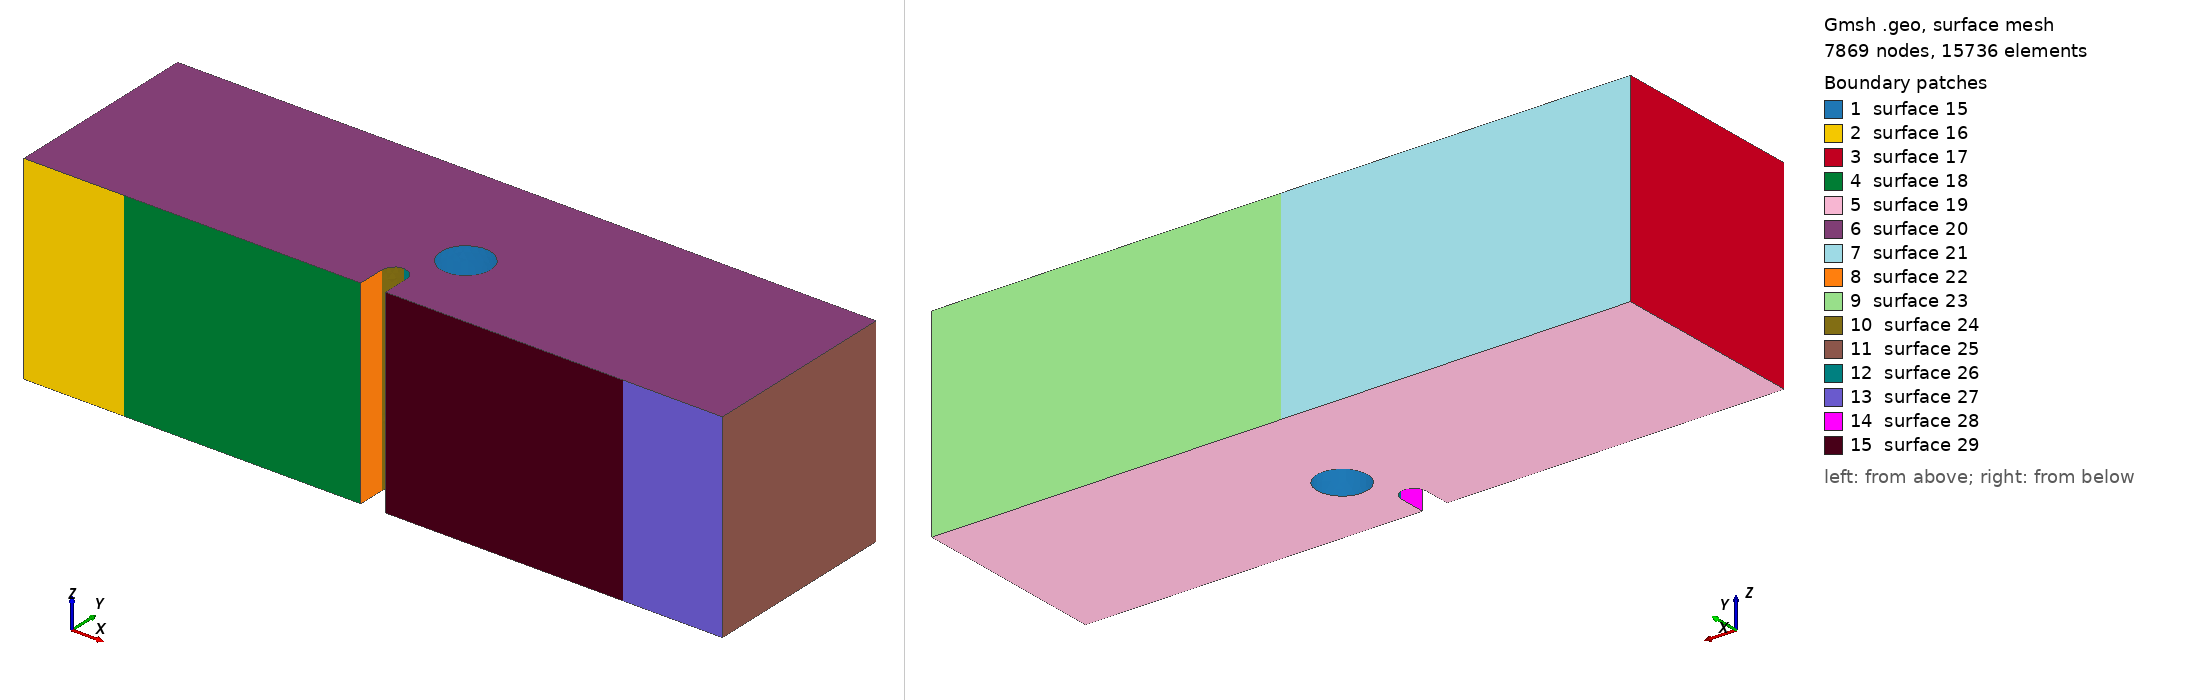

Gmsh geometry script, surface-meshed: 7869 nodes, 15736 surface elements. Boundary patches (legend numbers): 1 surface 15, 2 surface 16, 3 surface 17, 4 surface 18, 5 surface 19, 6 surface 20, 7 surface 21, 8 surface 22, 9 surface 23, 10 surface 24, 11 surface 25, 12 surface 26, 13 surface 27, 14 surface 28, 15 surface 29. Left view from above one corner, right view from below the opposite corner. The script declares no physical surfaces, so the legend lists its geometric surfaces. The drawing asked Gmsh for element sizes between 1% and 20% of the model's largest extent; the script's own settings can give other sizes.

=== mesh_whole_3d_x1.25mm_y1.6mm.geo (drawn) ===
SetFactory("OpenCASCADE");

//==============================================================================
// MESH PARAMETERS
//==============================================================================
// Global mesh size parameters
lc = 0.001;          // Global mesh size (1 mm)
lc_refined = 5e-5;   // Refined mesh size in notch region (50 microns)
lc_support = 2.5e-4; // Refined mesh size at support regions (250 microns)
extrude_z = 0.008;   // Total thickness in z-direction (8 mm)

//==============================================================================
// HOLE PARAMETERS (position relative to notch tip)
//==============================================================================
// Notch tip coordinates (reference point)
notch_tip_x = 0.0140;
notch_tip_y = 0.0016;

// Hole position offset from notch tip
// dx = hole_center_x - notch_tip_x
// dy = hole_center_y - notch_tip_y
dx = 0.00125;          // Horizontal offset (1.25 mm from notch tip)
dy = 0.0016;         // Vertical offset (1.6 mm above notch tip)

// Hole geometry
hole_radius = 0.001; // Hole radius (1 mm)

// Computed hole center coordinates
hole_center_x = notch_tip_x + dx;
hole_center_y = notch_tip_y + dy;
hole_center_z = extrude_z / 2.0;  // Center in z-direction

// Element type: Tetrahedral elements
// Geometry: 3D beam with notch and cylindrical hole above notch
// Hole position is parameterized by (dx, dy) offset from notch tip
// XY-plane refinement: 50 microns in notch region, 1 mm elsewhere
// Refinement is controlled by background mesh fields, not layer distribution
//==============================================================================

// Define square corner points (2D base in XY plane at z=0)
Point(1) = {      0,      0,   0, lc};
Point(2) = { 0.0135,      0,   0, lc};
Point(3) = { 0.0135, 0.0011,   0, lc};
Point(4) = { 0.0140, 0.0016,   0, lc};
Point(5) = { 0.0145, 0.0011,   0, lc};
Point(6) = { 0.0145,      0,   0, lc};
Point(7) = { 0.0280,      0,   0, lc};
Point(8) = { 0.0280, 0.0080,   0, lc};
Point(9) = {      0, 0.0080,   0, lc};
Point(14) = { 0.0140, 0.0011, 0, lc};  // Circle center for notch

// POINTS FOR LINE SUPPORTS (at center of original patches)
// Left support line: x = 0.004 (center)
Point(25) = { 0.004,      0, 0, lc_support};  // Left support line position

// Right support line: x = 0.024 (center)
Point(26) = { 0.024,      0, 0, lc_support};  // Right support line position

// Top loading line: x = 0.014 (center)
Point(27) = { 0.014, 0.0080, 0, lc_support};  // Loading line position

// Define edges with LINE SUPPORT points (simplified from surface patches)
// Bottom edge: left corner -> left support -> notch -> right support -> right corner
Line(1) = {1, 25};       // Bottom left corner to left support line
Line(2) = {25, 2};       // Left support line to notch start
Line(3) = {2, 3};        // Notch vertical left
Circle(4) = {3, 14, 4};  // Notch circle left
Circle(5) = {4, 14, 5};  // Notch circle right
Line(6) = {5, 6};        // Notch vertical right
Line(7) = {6, 26};       // Notch end to right support line
Line(8) = {26, 7};       // Right support line to right corner

// Right edge
Line(9) = {7, 8};

// Top edge: right corner -> loading line -> left corner
Line(10) = {8, 27};      // Top right to loading line
Line(11) = {27, 9};      // Loading line to top left corner

// Left edge
Line(12) = {9, 1};

// Loop and surface for the square
Curve Loop(1) = {1, 2, 3, 4, 5, 6, 7, 8, 9, 10, 11, 12};
Plane Surface(1) = {1};

// Extrude the surface in z-direction to create 3D volume
// Using tetrahedral elements
// Z-direction refinement will be controlled by background mesh field

out[] = Extrude {0, 0, extrude_z} {
  Surface{1};
  // No Recombine -> creates tetrahedral elements
};

Printf("Z-direction mesh: Tetrahedral elements with field-based refinement");

// Query the actual volume ID after extrusion (before creating cylinder)
vols_after_extrude[] = Volume "*";
Printf("Volume after extrusion: %g (count: %g)", vols_after_extrude[0], #vols_after_extrude[]);
main_vol = vols_after_extrude[0];

//==============================================================================
// CREATE CYLINDRICAL HOLE
//==============================================================================
// Create a cylinder through the entire thickness
// Cylinder(tag) = {x, y, z, dx, dy, dz, r} - creates cylinder from (x,y,z) along direction (dx,dy,dz)
Cylinder(100) = {hole_center_x, hole_center_y, 0, 0, 0, extrude_z, hole_radius};

Printf("Hole center: (%g, %g), radius: %g", hole_center_x, hole_center_y, hole_radius);
Printf("Hole position relative to notch tip: dx=%g, dy=%g", dx, dy);

// Subtract the cylinder from the main volume using actual volume ID
Printf("Subtracting cylinder (Volume 100) from main volume (Volume %g)", main_vol);
BooleanDifference{ Volume{main_vol}; Delete; }{ Volume{100}; Delete; }

// Print extrusion output for debugging
Printf("=== After Boolean Difference (hole subtraction) ===");

// Query all volumes after Boolean operation (volume ID changes after BooleanDifference)
all_vols[] = Volume "*";
Printf("Total volumes found: %g", #all_vols[]);
If (#all_vols[] > 0)
  For i In {0:#all_vols[]-1}
    Printf("  Volume[%g] = %g", i, all_vols[i]);
  EndFor
EndIf

// Query all surfaces to find the boundary patches
// After BooleanDifference, surface IDs change, so we query by geometric location
all_surfs[] = Surface "*";
Printf("Total surfaces found: %g", #all_surfs[]);

// Define Physical Volume using the volume after Boolean operation
If (#all_vols[] > 0)
  Physical Volume("volume") = {all_vols[0]};
  Printf("Physical Volume 'volume': Volume %g", all_vols[0]);
Else
  Printf("ERROR: No volumes found!");
EndIf

//==============================================================================
// BOUNDARY DEFINITIONS
// Note: Line/point boundaries are created using MOOSE mesh generators
// Only Physical Volume is needed here
//==============================================================================

eps = 1e-6;

Printf("===================================================");
Printf("Line support positions (defined in MOOSE input file):");
Printf("  Left support line at x = 0.004");
Printf("  Right support line at x = 0.024");
Printf("  Loading line at x = 0.014, y = 0.008");

// Mesh refinement fields for tetrahedral elements
// Field 1: Refine in the notch region (XY plane)
Field[1] = Box;
Field[1].VIn = lc_refined;  // Mesh size inside the notch region (50 microns)
Field[1].VOut = lc;         // Mesh size outside (1 mm)
Field[1].XMin = 0.013;
Field[1].XMax = 0.015;
Field[1].YMin = 0;
Field[1].YMax = 0.008;
Field[1].ZMin = 0;
Field[1].ZMax = extrude_z;
Field[1].Thickness = 0.003;

// Field 3: Refine between notch and hole (ligament region)
// Region from notch tip to hole bottom edge
Field[3] = Box;
Field[3].VIn = lc_refined;  // Same refined mesh size as notch region
Field[3].VOut = lc;         // Mesh size outside
Field[3].XMin = notch_tip_x - 0.001;  // Extend left of notch
Field[3].XMax = hole_center_x + hole_radius + 0.001;  // Extend past hole
Field[3].YMin = notch_tip_y;  // Start at notch tip
Field[3].YMax = hole_center_y + hole_radius + 0.001;  // Extend past hole top
Field[3].ZMin = 0;
Field[3].ZMax = extrude_z;
Field[3].Thickness = 0.002;  // Smooth transition thickness

// Field 4: Refine near left support line (x = 0.004)
Field[4] = Box;
Field[4].VIn = lc_support;  // Mesh size at support (250 microns)
Field[4].VOut = lc;         // Mesh size outside (1 mm)
Field[4].XMin = 0.002;
Field[4].XMax = 0.006;
Field[4].YMin = 0;
Field[4].YMax = 0.002;
Field[4].ZMin = 0;
Field[4].ZMax = extrude_z;
Field[4].Thickness = 0.002;

// Field 5: Refine near right support line (x = 0.024)
Field[5] = Box;
Field[5].VIn = lc_support;  // Mesh size at support (250 microns)
Field[5].VOut = lc;         // Mesh size outside (1 mm)
Field[5].XMin = 0.022;
Field[5].XMax = 0.026;
Field[5].YMin = 0;
Field[5].YMax = 0.002;
Field[5].ZMin = 0;
Field[5].ZMax = extrude_z;
Field[5].Thickness = 0.002;

// Field 6: Combine all fields (use minimum)
Field[6] = Min;
Field[6].FieldsList = {1, 3, 4, 5};

Background Field = 6;

Printf("Mesh refinement: Notch region (XY) + Bottom supports (distance-based)");
Printf("Geometry: 3D beam with cylindrical hole at (x=%g, y=%g), radius=%g", hole_center_x, hole_center_y, hole_radius);
